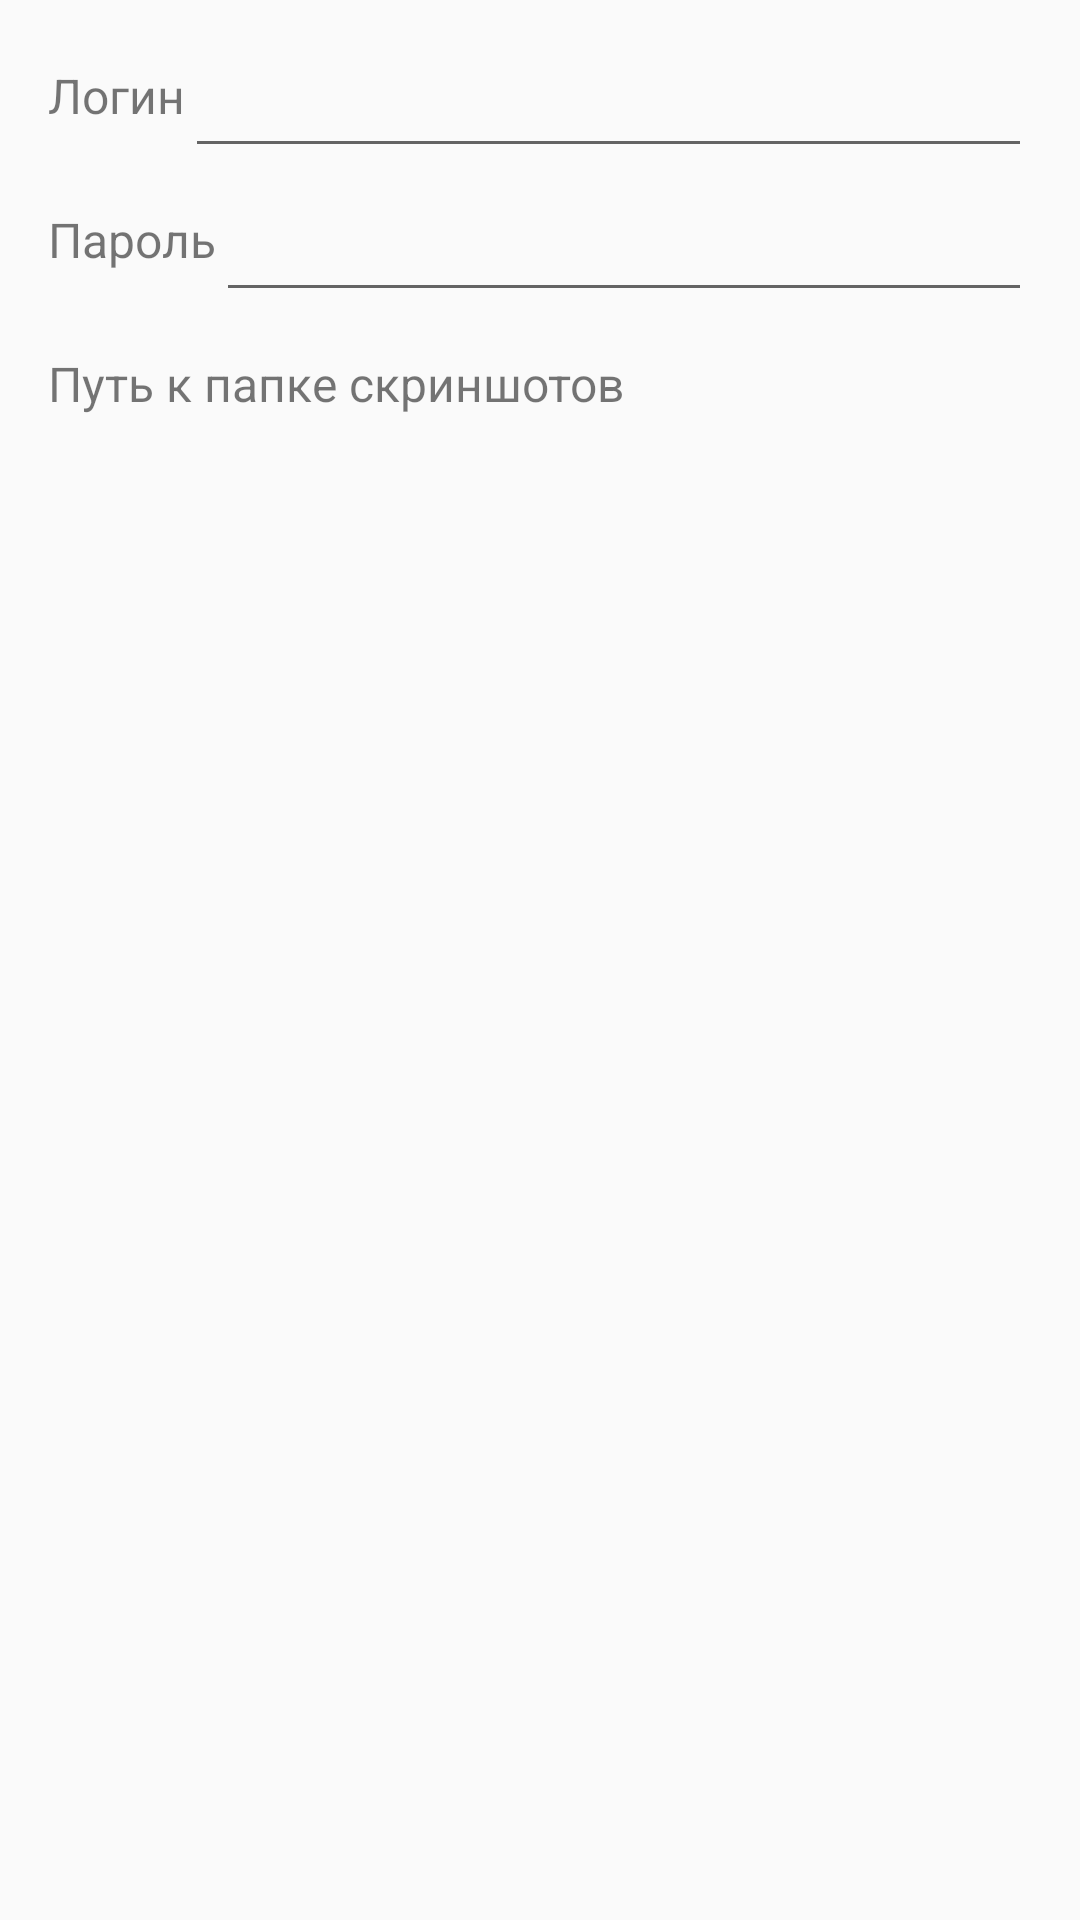

Produce the Android XML layout that renders to this screen, including the resource entries it uses.
<!-- AndroidManifest.xml: activity theme AppTheme.NoActionBar -->
<!-- res/layout/activity_setting.xml -->
<?xml version="1.0" encoding="utf-8"?>
<RelativeLayout
    xmlns:android="http://schemas.android.com/apk/res/android"
    xmlns:app="http://schemas.android.com/apk/res-auto"
    xmlns:tools="http://schemas.android.com/tools"
    android:layout_width="match_parent"
    android:layout_height="match_parent"
    android:paddingEnd="16dp"
    android:paddingLeft="16dp"
    android:paddingRight="16dp"
    android:paddingStart="16dp"
    android:paddingTop="8dp"
    tools:context="com.srgpanov.poker_rankings.View.SettingActivity">

    <TextView
        android:id="@+id/login_tv"
        android:layout_width="wrap_content"
        android:layout_height="48dp"
        android:layout_alignParentLeft="true"
        android:layout_alignParentStart="true"
        android:layout_alignParentTop="true"
        android:gravity="center_vertical|start"
        android:text="@string/setting_login"
        android:textSize="16sp"/>

    <EditText
        android:id="@+id/login_et"
        android:layout_width="match_parent"
        android:layout_height="48dp"
        android:layout_alignParentEnd="true"
        android:layout_alignParentRight="true"
        android:layout_alignBottom="@id/login_tv"
        android:layout_toRightOf="@id/login_tv"
        android:gravity="center_vertical|end"
        android:textSize="16sp"/>
    <TextView
        android:id="@+id/password_tv"
        android:layout_width="wrap_content"
        android:layout_height="48dp"
        android:layout_alignParentLeft="true"
        android:layout_alignParentStart="true"
        android:layout_below="@id/login_tv"

        android:gravity="center_vertical|start"
        android:text="@string/setting_password"
        android:textSize="16sp"/>

    <EditText
        android:id="@+id/password_et"
        android:layout_width="match_parent"
        android:layout_height="48dp"
        android:layout_alignParentEnd="true"
        android:layout_alignParentRight="true"
        android:layout_alignBottom="@id/password_tv"
        android:layout_toRightOf="@id/password_tv"
        android:gravity="center_vertical|end"
        android:textSize="16sp"/>
    <TextView
        android:id="@+id/folder_tv"
        android:layout_width="wrap_content"
        android:layout_height="48dp"
        android:layout_alignParentLeft="true"
        android:layout_alignParentStart="true"
        android:layout_below="@id/password_tv"
        android:gravity="center_vertical|start"
        android:text="@string/setting_path_to_folder"
        android:textSize="16sp"/>

    <TextView
        android:id="@+id/folder_catalog_tv"
        android:layout_width="match_parent"
        android:layout_height="48dp"
        android:layout_alignParentEnd="true"
        android:layout_alignParentRight="true"
        android:layout_alignBottom="@id/folder_tv"
        android:layout_toRightOf="@id/folder_tv"
        android:gravity="center_vertical|end"
        android:textSize="16sp"/>


</RelativeLayout>
<!-- resources referenced by this layout -->
<resources>
  <string name="setting_login">Логин</string>
  <string name="setting_password">Пароль</string>
  <string name="setting_path_to_folder">Путь к папке скриншотов</string>
  <style name="AppTheme.NoActionBar">
          <item name="windowActionBar">false</item>
          <item name="windowNoTitle">true</item>
      </style>
</resources>
